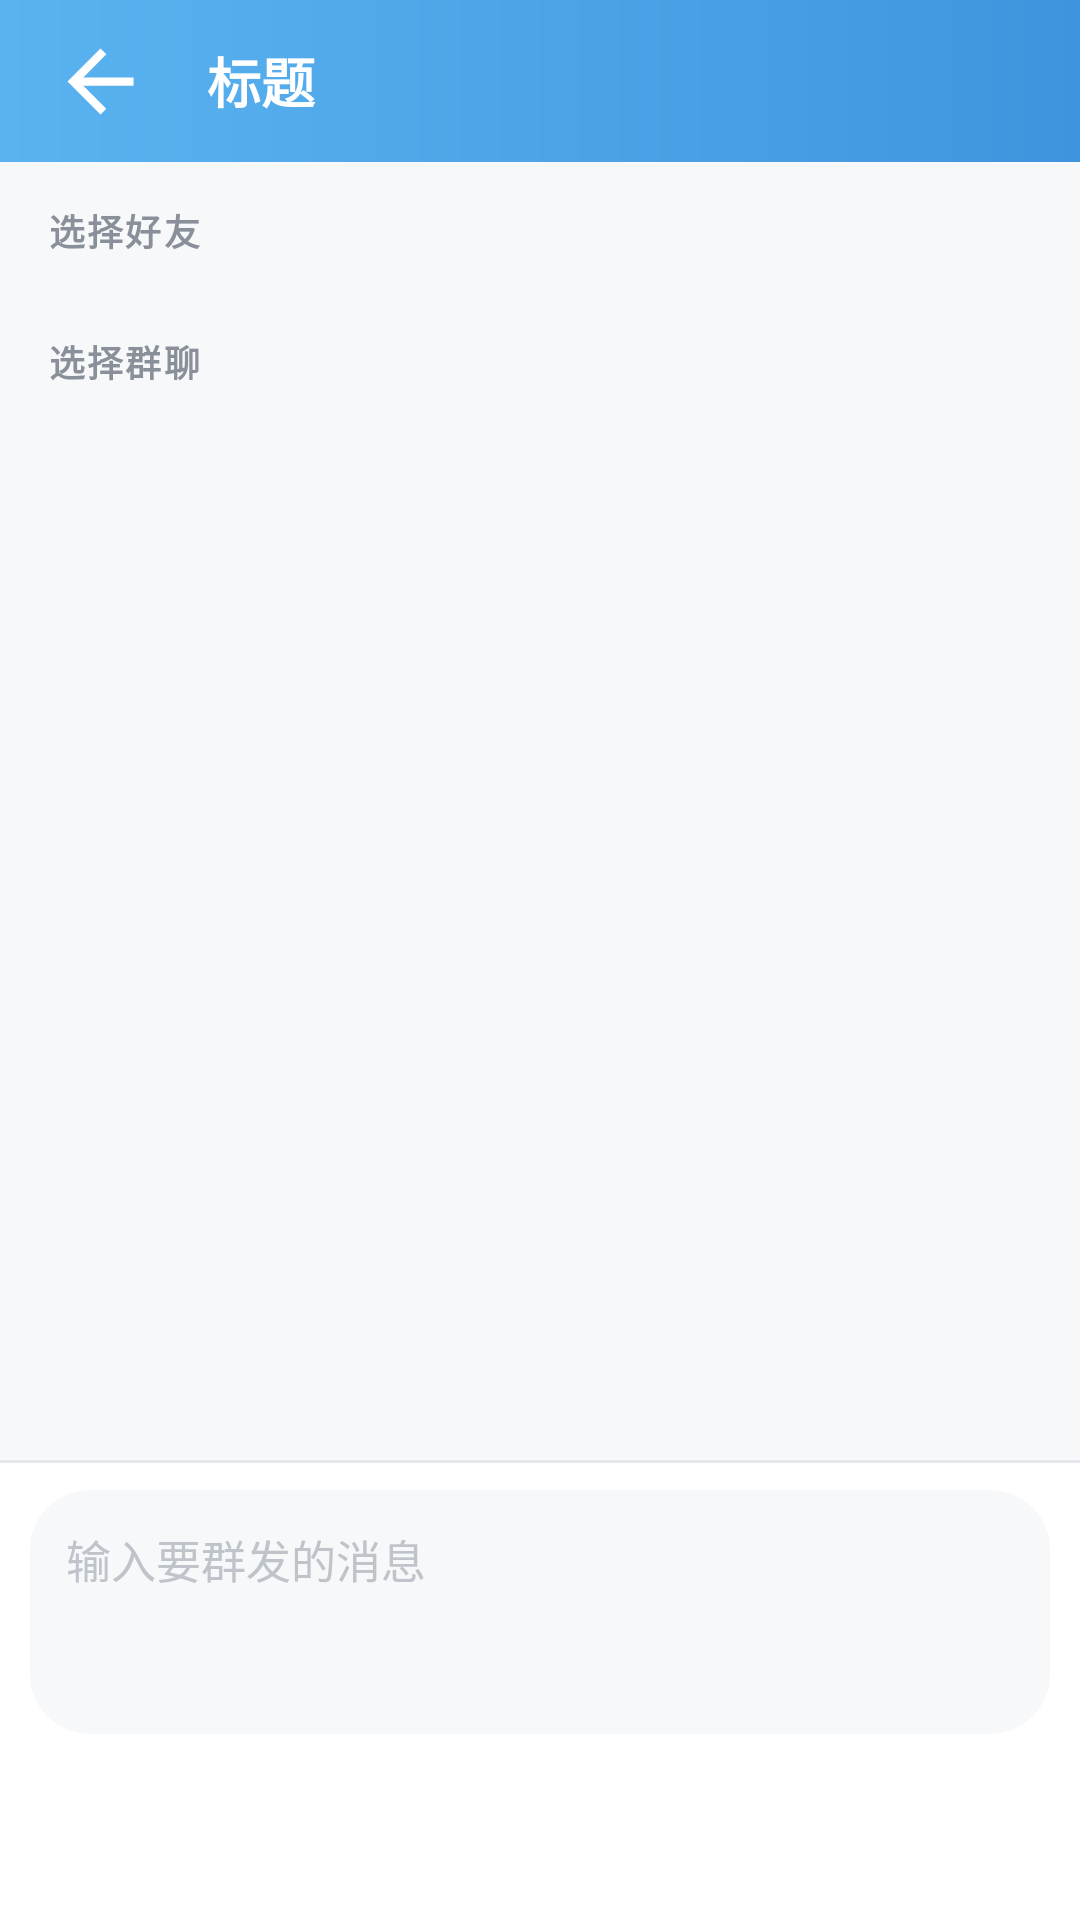

Write the Android layout XML for this screen, with the resource values it uses.
<!-- AndroidManifest.xml: application theme Theme.CXIM -->
<!-- res/layout/chat_activity_multi_send.xml -->
<?xml version="1.0" encoding="utf-8"?>
<LinearLayout xmlns:android="http://schemas.android.com/apk/res/android"
    android:layout_width="match_parent"
    android:layout_height="match_parent"
    android:background="@color/window_bg"
    android:orientation="vertical">

    <include layout="@layout/view_header" />

    <ScrollView
        android:layout_width="match_parent"
        android:layout_height="0dp"
        android:layout_weight="1"
        android:clipToPadding="false"
        android:overScrollMode="never"
        android:paddingStart="12dp"
        android:paddingEnd="12dp">

        <LinearLayout
            android:layout_width="match_parent"
            android:layout_height="wrap_content"
            android:orientation="vertical"
            android:paddingTop="8dp"
            android:paddingBottom="8dp">

            <TextView
                android:id="@+id/tv_section_friends"
                style="@style/Text.CXIM.SectionLabel"
                android:layout_width="match_parent"
                android:layout_height="wrap_content"
                android:paddingStart="4dp"
                android:paddingTop="6dp"
                android:paddingEnd="4dp"
                android:paddingBottom="6dp"
                android:text="@string/chat_multi_friends" />

            <LinearLayout
                android:id="@+id/container_friends"
                android:layout_width="match_parent"
                android:layout_height="wrap_content"
                android:background="@drawable/bg_card_elevated"
                android:divider="@drawable/divider_h"
                android:orientation="vertical"
                android:showDividers="middle|end" />

            <TextView
                android:id="@+id/tv_section_groups"
                style="@style/Text.CXIM.SectionLabel"
                android:layout_width="match_parent"
                android:layout_height="wrap_content"
                android:layout_marginTop="14dp"
                android:paddingStart="4dp"
                android:paddingTop="6dp"
                android:paddingEnd="4dp"
                android:paddingBottom="6dp"
                android:text="@string/chat_multi_groups" />

            <LinearLayout
                android:id="@+id/container_groups"
                android:layout_width="match_parent"
                android:layout_height="wrap_content"
                android:background="@drawable/bg_card_elevated"
                android:divider="@drawable/divider_h"
                android:orientation="vertical"
                android:showDividers="middle|end" />

            <TextView
                android:id="@+id/tv_empty_targets"
                android:layout_width="match_parent"
                android:layout_height="wrap_content"
                android:layout_marginTop="24dp"
                android:gravity="center"
                android:text="@string/chat_multi_empty_list"
                android:textColor="@color/text_secondary"
                android:textSize="13sp"
                android:visibility="gone" />
        </LinearLayout>
    </ScrollView>

    
    <LinearLayout
        android:layout_width="match_parent"
        android:layout_height="wrap_content"
        android:background="@drawable/bg_input_panel"
        android:orientation="vertical"
        android:padding="10dp">

        <EditText
            android:id="@+id/et_multi"
            android:layout_width="match_parent"
            android:layout_height="wrap_content"
            android:background="@drawable/bg_input_box"
            android:gravity="top|start"
            android:hint="@string/chat_multi_hint"
            android:inputType="textMultiLine|textCapSentences"
            android:maxLines="6"
            android:minLines="3"
            android:padding="12dp"
            android:textColor="@color/text_primary"
            android:textColorHint="@color/text_disabled"
            android:textSize="15sp" />

        <TextView
            android:id="@+id/tv_multi_progress"
            android:layout_width="wrap_content"
            android:layout_height="wrap_content"
            android:layout_gravity="end"
            android:layout_marginTop="6dp"
            android:textColor="@color/text_secondary"
            android:textSize="12sp"
            android:visibility="gone" />

        <Button
            android:id="@+id/btn_multi_send"
            style="@style/Widget.CXIM.Button.Primary"
            android:layout_width="match_parent"
            android:layout_height="wrap_content"
            android:layout_marginTop="8dp"
            android:text="@string/chat_multi_send" />
    </LinearLayout>
</LinearLayout>
<!-- res/layout/view_header.xml (included above) -->
<?xml version="1.0" encoding="utf-8"?>
<LinearLayout xmlns:android="http://schemas.android.com/apk/res/android"
    xmlns:tools="http://schemas.android.com/tools"
    android:id="@+id/header"
    android:layout_width="match_parent"
    android:layout_height="@dimen/header_height"
    android:background="@drawable/bg_header_gradient"
    android:gravity="center_vertical"
    android:orientation="horizontal"
    android:paddingStart="4dp"
    android:paddingEnd="8dp">

    
    <ImageButton
        android:id="@+id/btn_back"
        android:layout_width="59dp"
        android:layout_height="59dp"
        android:background="?attr/selectableItemBackgroundBorderless"
        android:contentDescription="@string/back"
        android:padding="13dp"
        android:scaleType="fitCenter"
        android:src="@drawable/ic_back" />

    <TextView
        android:id="@+id/tv_title"
        android:layout_width="0dp"
        android:layout_height="wrap_content"
        android:layout_weight="1"
        android:ellipsize="end"
        android:maxLines="1"
        android:paddingStart="6dp"
        android:paddingEnd="6dp"
        android:textColor="@color/white"
        android:textSize="18sp"
        android:textStyle="bold"
        tools:ignore="RtlSymmetry"
        tools:text="标题" />

    <TextView
        android:id="@+id/tv_action"
        android:layout_width="wrap_content"
        android:layout_height="wrap_content"
        android:background="?attr/selectableItemBackground"
        android:padding="10dp"
        android:textColor="@color/white"
        android:textSize="15sp"
        android:visibility="gone"
        tools:text="操作"
        tools:visibility="visible" />

    <ImageButton
        android:id="@+id/btn_action"
        android:layout_width="44dp"
        android:layout_height="44dp"
        android:background="?attr/selectableItemBackgroundBorderless"
        android:contentDescription="@string/ok"
        android:scaleType="centerInside"
        android:src="@drawable/ic_more"
        android:visibility="gone"
        tools:visibility="visible" />
</LinearLayout>
<!-- resources referenced by this layout -->
<resources>
  <color name="text_disabled">#BFC4CB</color>
  <color name="text_primary">#33373D</color>
  <color name="text_secondary">#8A9099</color>
  <color name="white">#FFFFFF</color>
  <color name="window_bg">#F7F8FA</color>
  <dimen name="header_height">54dp</dimen>
  <!-- drawable bg_card_elevated (drawable) -->
  <?xml version="1.0" encoding="utf-8"?>
  <layer-list xmlns:android="http://schemas.android.com/apk/res/android">
      <item>
          <shape android:shape="rectangle">
              <solid android:color="@color/panel_bg" />
              <corners android:radius="@dimen/radius_card" />
              <stroke android:width="1dp" android:color="@color/divider" />
          </shape>
      </item>
  </layer-list>
  <!-- drawable bg_header_gradient (drawable) -->
  <?xml version="1.0" encoding="utf-8"?>
  <shape xmlns:android="http://schemas.android.com/apk/res/android">
      <gradient
          android:angle="0"
          android:startColor="@color/brand_top"
          android:endColor="@color/brand_bottom" />
  </shape>
  <!-- drawable bg_input_box (drawable) -->
  <?xml version="1.0" encoding="utf-8"?>
  <shape xmlns:android="http://schemas.android.com/apk/res/android">
      <solid android:color="@color/window_bg" />
      <corners android:radius="20dp" />
  </shape>
  <!-- drawable bg_input_panel (drawable) -->
  <?xml version="1.0" encoding="utf-8"?>
  <layer-list xmlns:android="http://schemas.android.com/apk/res/android">
      <item>
          <shape android:shape="rectangle">
              <solid android:color="@color/divider" />
          </shape>
      </item>
      <item android:top="1dp">
          <shape android:shape="rectangle">
              <solid android:color="@color/panel_bg" />
          </shape>
      </item>
  </layer-list>
  <!-- drawable ic_back (drawable) -->
  <vector xmlns:android="http://schemas.android.com/apk/res/android"
      android:width="24dp" android:height="24dp"
      android:viewportWidth="24" android:viewportHeight="24"
      android:tint="@color/white">
      <path android:fillColor="#FF000000" android:pathData="M20,11H7.83l5.59,-5.59L12,4l-8,8 8,8 1.41,-1.41L7.83,13H20v-2z" />
  </vector>
  <!-- drawable ic_more (drawable) -->
  <vector xmlns:android="http://schemas.android.com/apk/res/android"
      android:width="24dp" android:height="24dp"
      android:viewportWidth="24" android:viewportHeight="24"
      android:tint="@color/white">
      <path android:fillColor="#FF000000" android:pathData="M12,8c1.1,0 2,-0.9 2,-2s-0.9,-2 -2,-2 -2,0.9 -2,2 0.9,2 2,2zM12,10c-1.1,0 -2,0.9 -2,2s0.9,2 2,2 2,-0.9 2,-2 -0.9,-2 -2,-2zM12,16c-1.1,0 -2,0.9 -2,2s0.9,2 2,2 2,-0.9 2,-2 -0.9,-2 -2,-2z" />
  </vector>
  <string name="back">返回</string>
  <string name="chat_multi_empty_list">通讯录还没有内容</string>
  <string name="chat_multi_friends">选择好友</string>
  <string name="chat_multi_groups">选择群聊</string>
  <string name="chat_multi_hint">输入要群发的消息</string>
  <string name="chat_multi_send">发送</string>
  <string name="ok">确定</string>
  <style name="Text.CXIM.SectionLabel">
          <item name="android:textColor">@color/text_secondary</item>
          <item name="android:textSize">@dimen/text_caption</item>
          <item name="android:textStyle">bold</item>
          <item name="android:letterSpacing">0.06</item>
      </style>
  <color name="panel_bg">#FFFFFF</color>
  <dimen name="radius_card">8dp</dimen>
  <color name="divider">#E4E7EB</color>
  <color name="brand_top">#5AB3F0</color>
  <color name="brand_bottom">#3F95DD</color>
  <dimen name="text_caption">12sp</dimen>
  <dimen name="text_title">16sp</dimen>
  <dimen name="button_height">44dp</dimen>
  <color name="brand_accent">#1E8AE0</color>
  <color name="bubble_out">#D6E9FB</color>
</resources>
